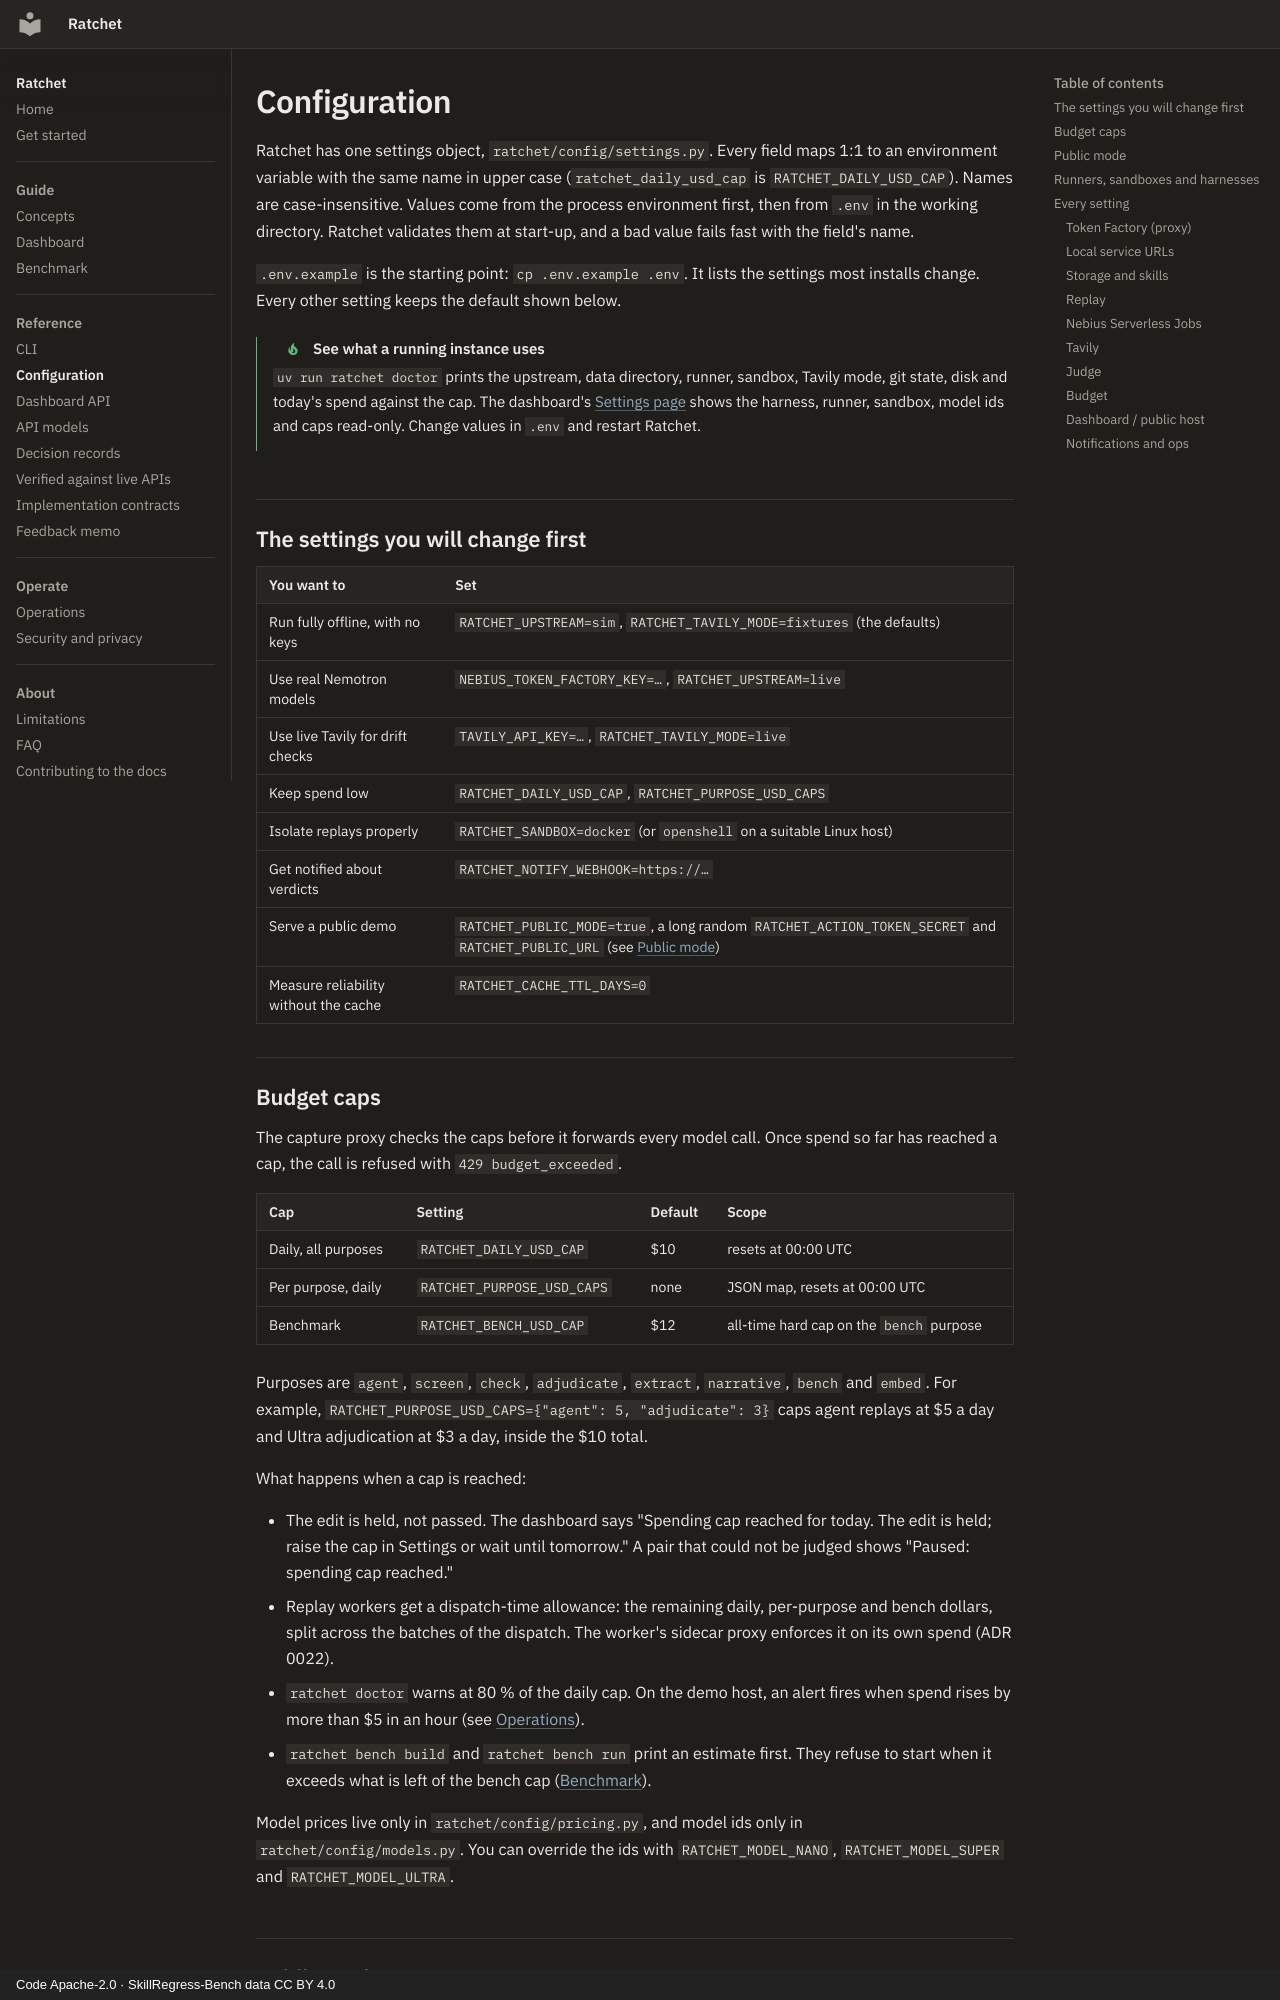

repository: lloydjf/ratchet · page: configuration/index.html · generator: mkdocs · copyright: Code Apache-2.0 · SkillRegress-Bench data CC BY 4.0

# Configuration

Ratchet has one settings object, `ratchet/config/settings.py`. Every field maps 1:1 to an
environment variable with the same name in upper case (`ratchet_daily_usd_cap` is
`RATCHET_DAILY_USD_CAP`). Names are case-insensitive. Values come from the process
environment first, then from `.env` in the working directory. Ratchet validates them at
start-up, and a bad value fails fast with the field's name.

`.env.example` is the starting point: `cp .env.example .env`. It lists the settings most
installs change. Every other setting keeps the default shown below.

!!! tip "See what a running instance uses"
    `uv run ratchet doctor` prints the upstream, data directory, runner, sandbox, Tavily
    mode, git state, disk and today's spend against the cap. The dashboard's
    [Settings page](dashboard.md#settings) shows the harness, runner, sandbox, model ids and
    caps read-only. Change values in `.env` and restart Ratchet.

## The settings you will change first

| You want to | Set |
| --- | --- |
| Run fully offline, with no keys | `RATCHET_UPSTREAM=sim`, `RATCHET_TAVILY_MODE=fixtures` (the defaults) |
| Use real Nemotron models | `NEBIUS_TOKEN_FACTORY_KEY=…`, `RATCHET_UPSTREAM=live` |
| Use live Tavily for drift checks | `TAVILY_API_KEY=…`, `RATCHET_TAVILY_MODE=live` |
| Keep spend low | `RATCHET_DAILY_USD_CAP`, `RATCHET_PURPOSE_USD_CAPS` |
| Isolate replays properly | `RATCHET_SANDBOX=docker` (or `openshell` on a suitable Linux host) |
| Get notified about verdicts | `RATCHET_NOTIFY_WEBHOOK=https://…` |
| Serve a public demo | `RATCHET_PUBLIC_MODE=true`, a long random `RATCHET_ACTION_TOKEN_SECRET` and `RATCHET_PUBLIC_URL` (see [Public mode](#public-mode)) |
| Measure reliability without the cache | `RATCHET_CACHE_TTL_DAYS=0` |
